Image classification data set "Cancer-Diagnosis-with-CNNs-Image-Analysis" (kanthikiran006/Cancer-Diagnosis-with-CNNs-Image-Analysis on GitHub). Class labels (2): non-cancer, cancer.

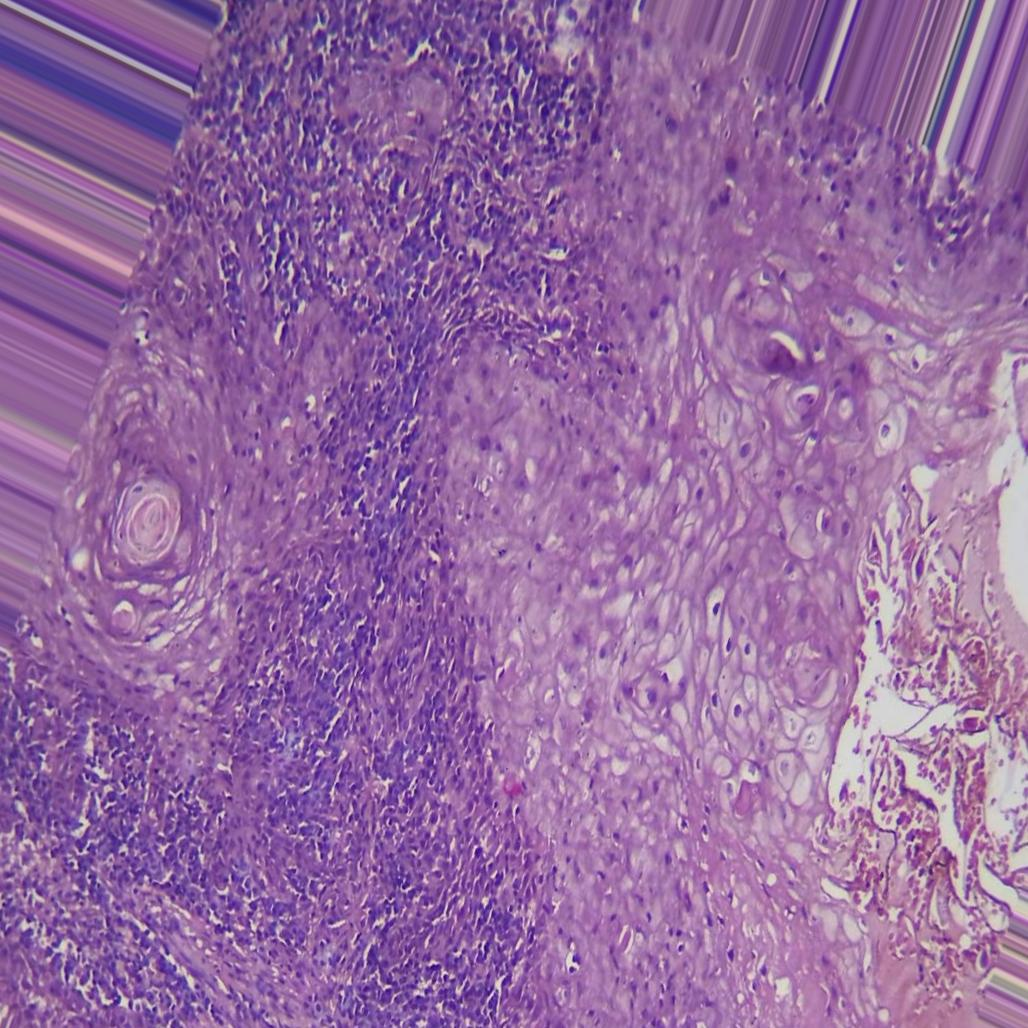
Label: cancer

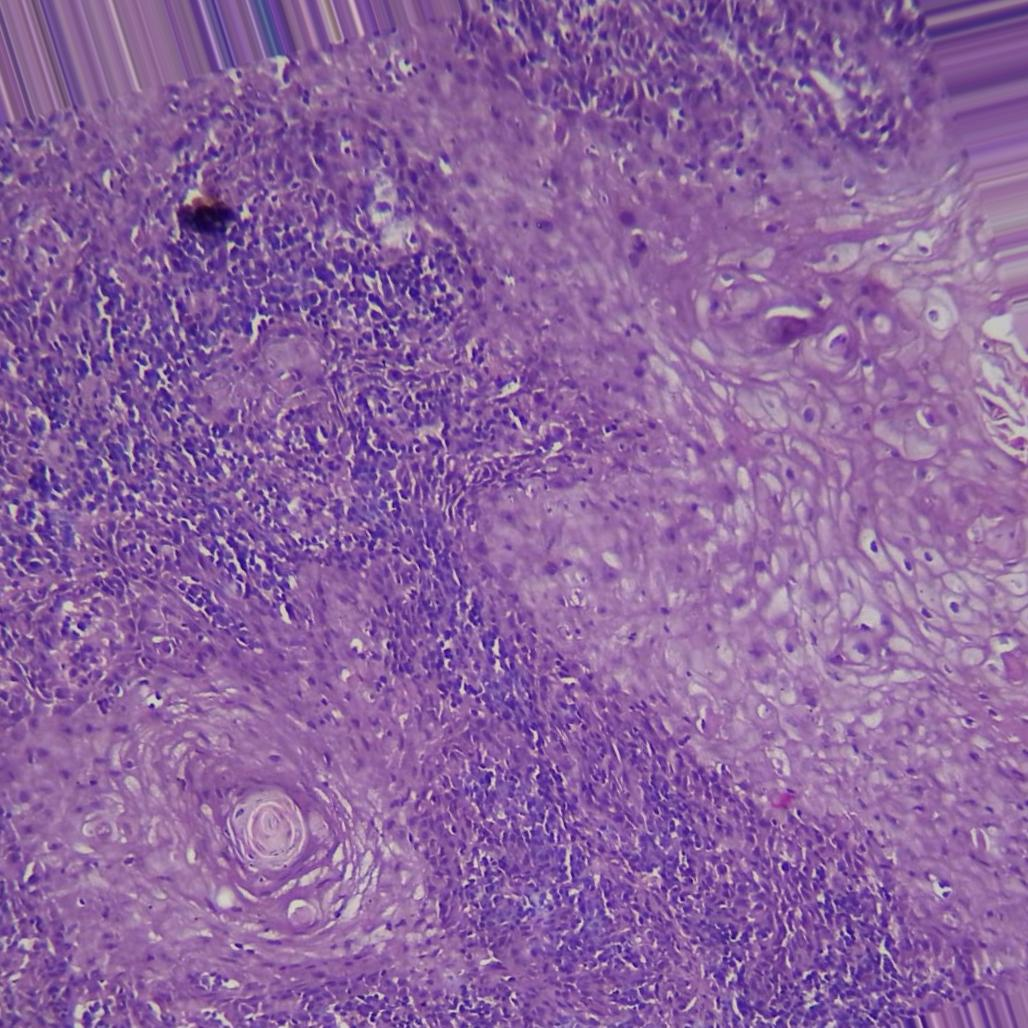
Label: cancer

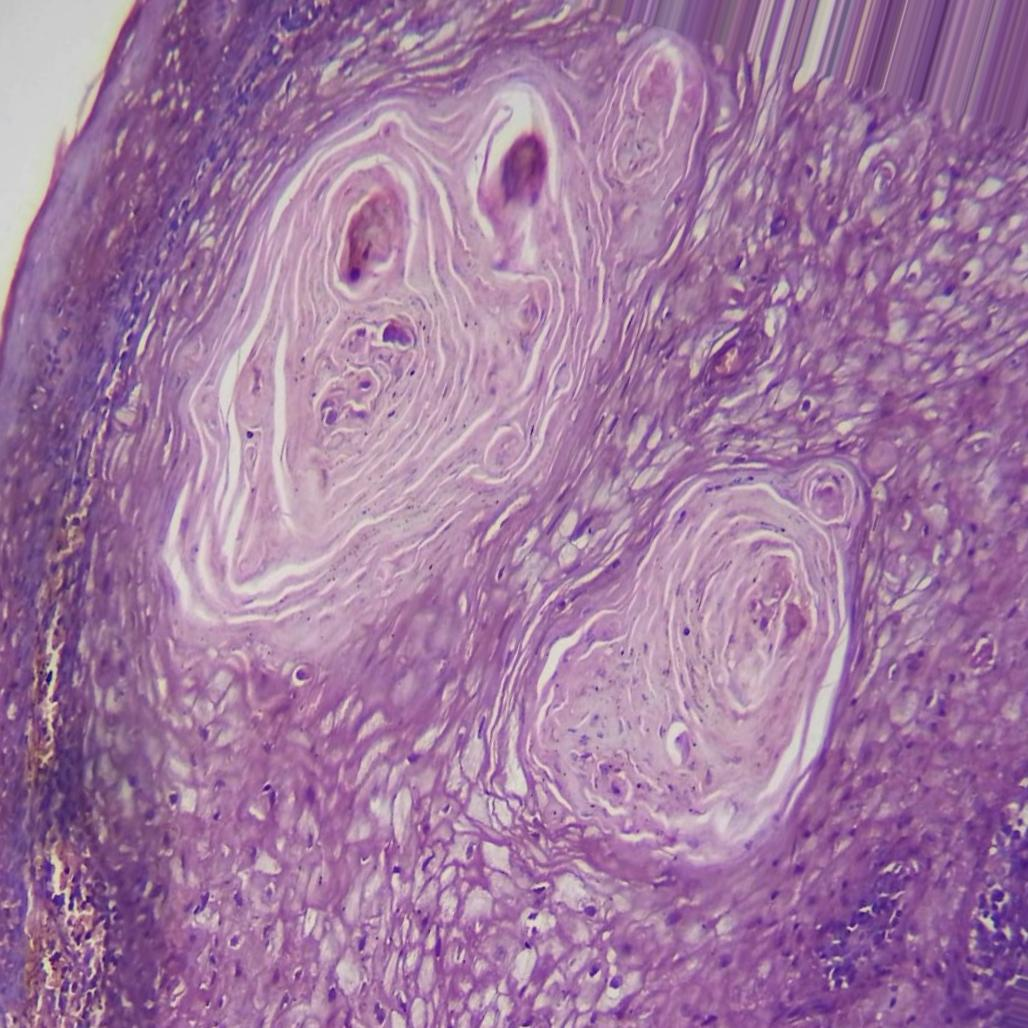
Label: cancer

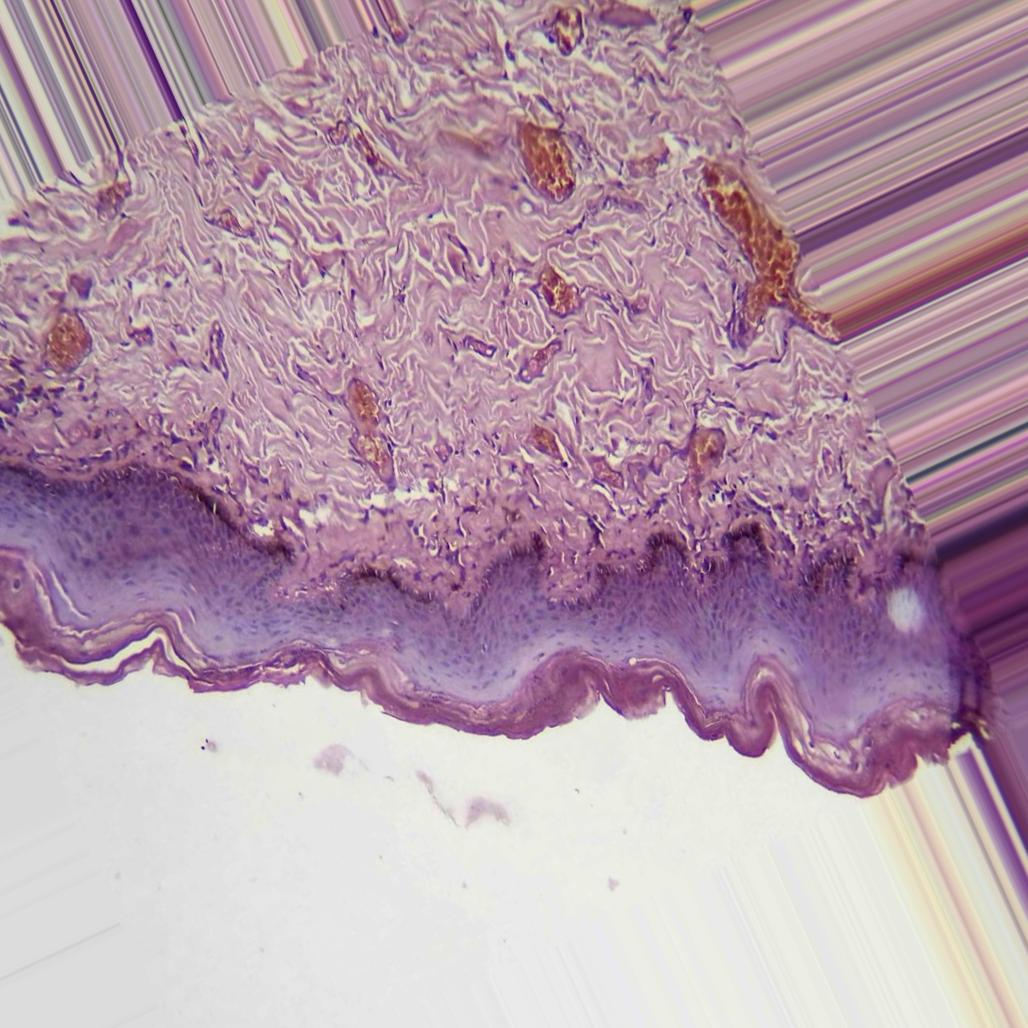
Label: non-cancer

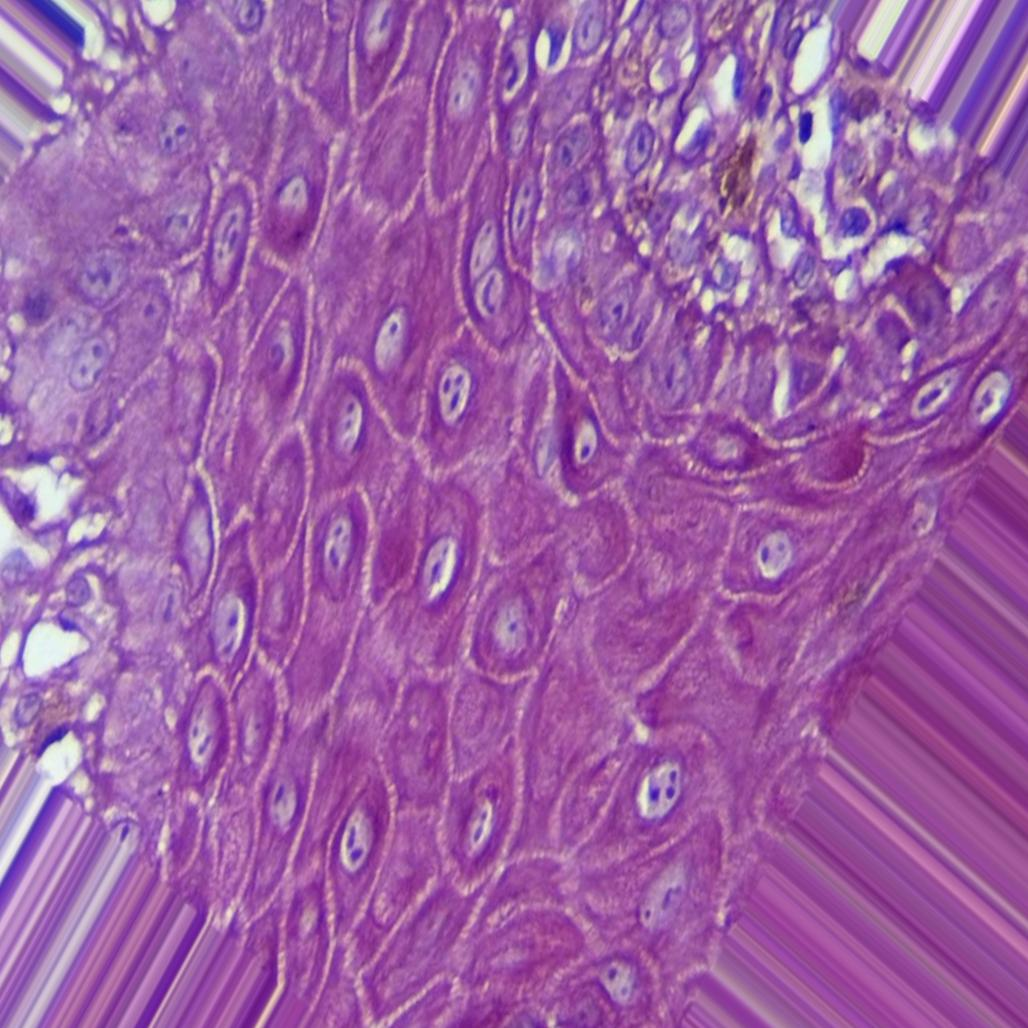
Label: non-cancer

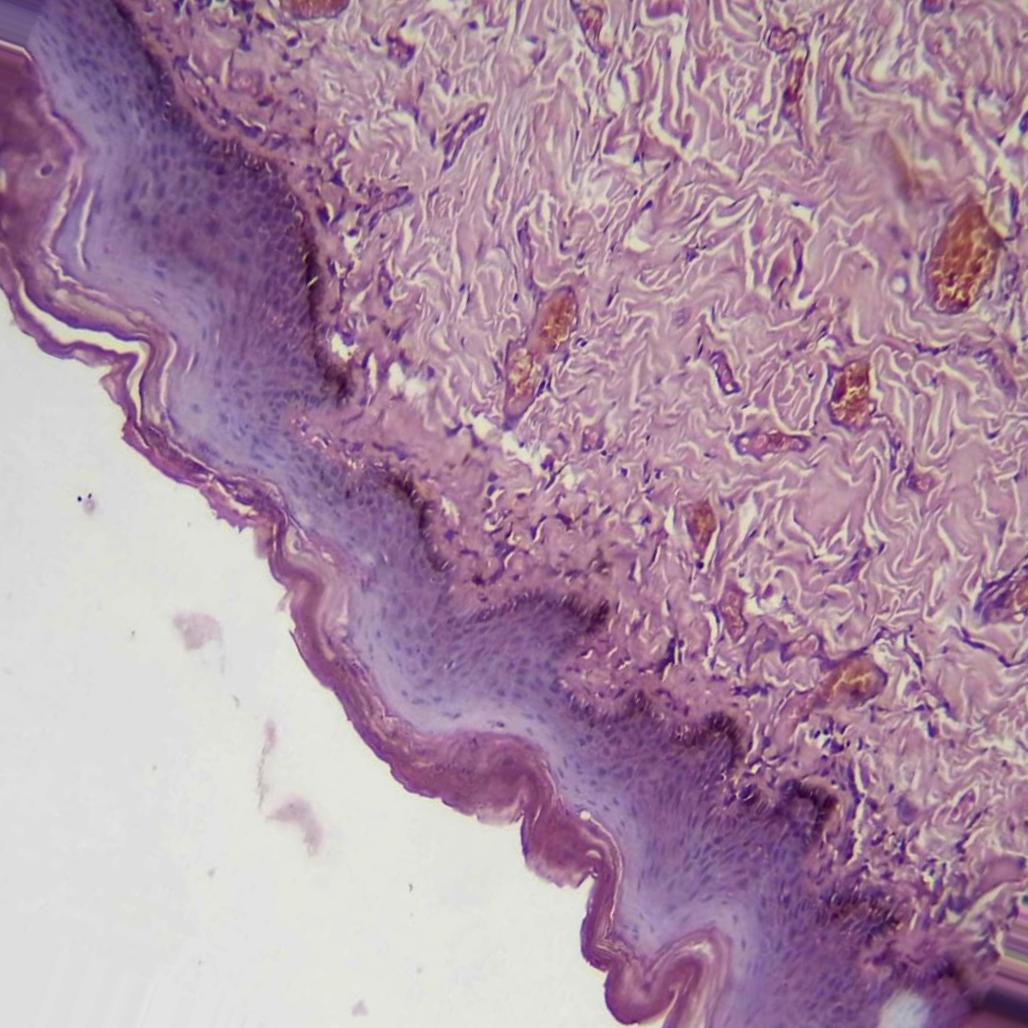
Label: non-cancer
